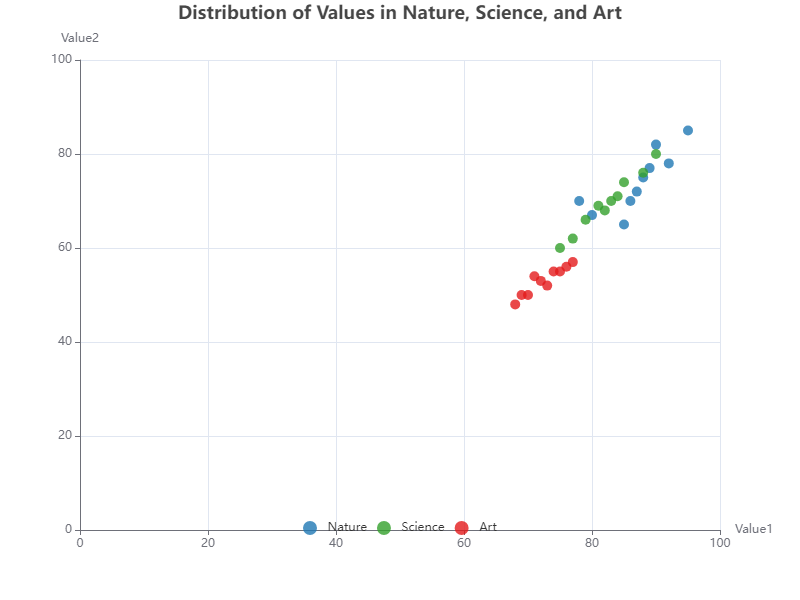

The table this chart was drawn from, first rows:
Category, Value1, Value2
Nature, 85, 65
Nature, 78, 70
Nature, 90, 82
Nature, 88, 75
Nature, 92, 78
Nature, 86, 70
Nature, 95, 85
Nature, 80, 67
Nature, 87, 72
Nature, 89, 77
Science, 75, 60
Science, 82, 68
Science, 79, 66
Science, 84, 71
Science, 90, 80
Science, 77, 62
Science, 81, 69
Science, 85, 74
Science, 88, 76
Science, 83, 70
Art, 70, 50
Art, 75, 55
Art, 72, 53
Art, 68, 48
Art, 73, 52
Art, 69, 50
Art, 76, 56
Art, 71, 54
Art, 77, 57
Art, 74, 55
